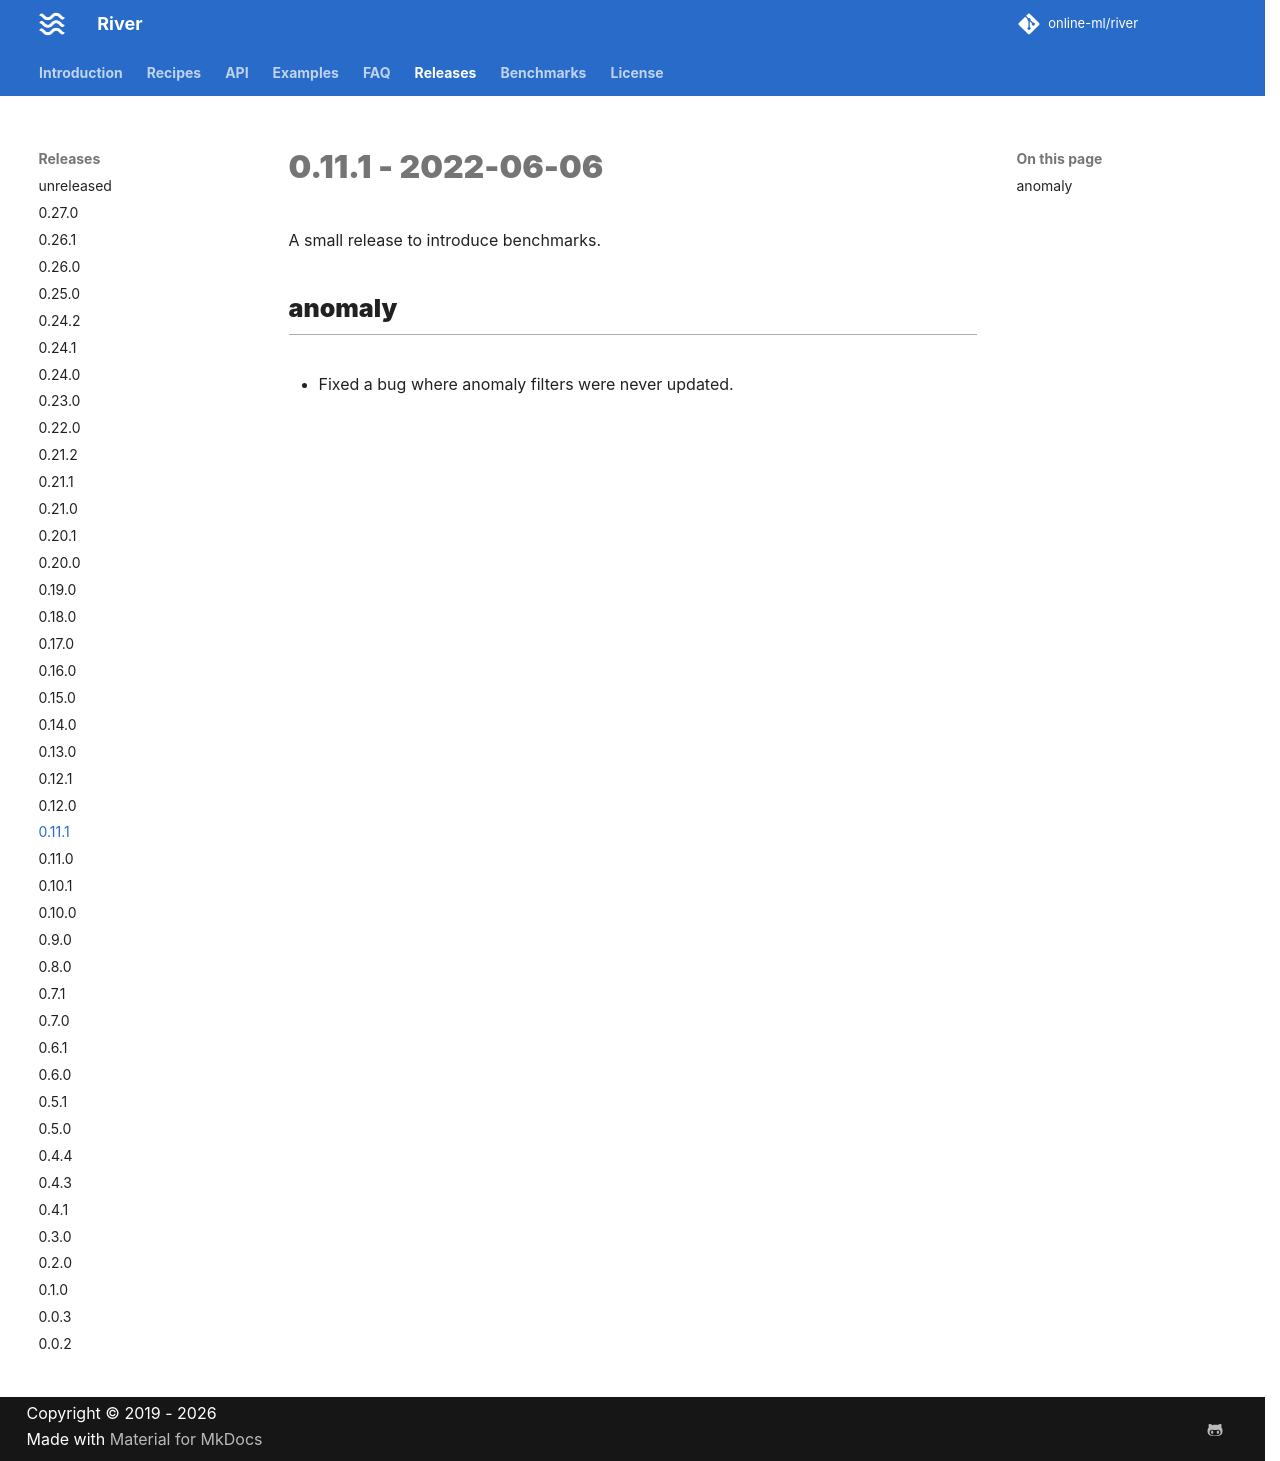

repository: online-ml/river · page: dev/releases/0.11.1/index.html · generator: mkdocs

# 0.11.1 - 2022-06-06

A small release to introduce benchmarks.

## anomaly

- Fixed a bug where anomaly filters were never updated.
